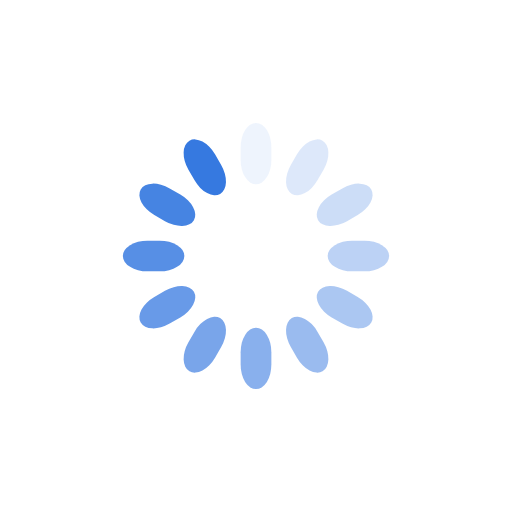
t = 0.00 s
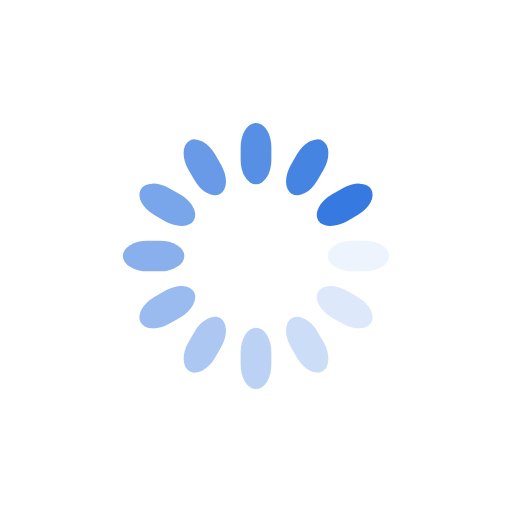
t = 0.25 s
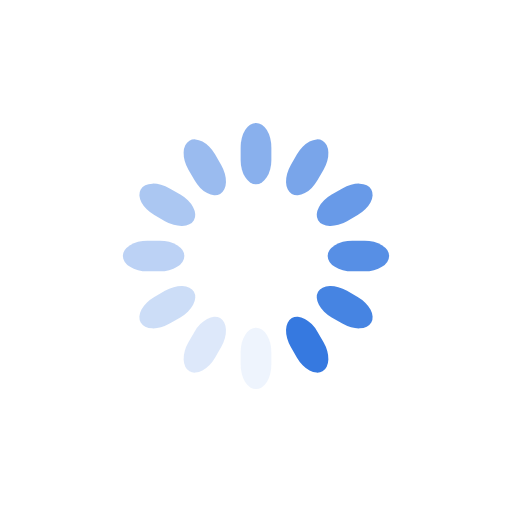
t = 0.50 s
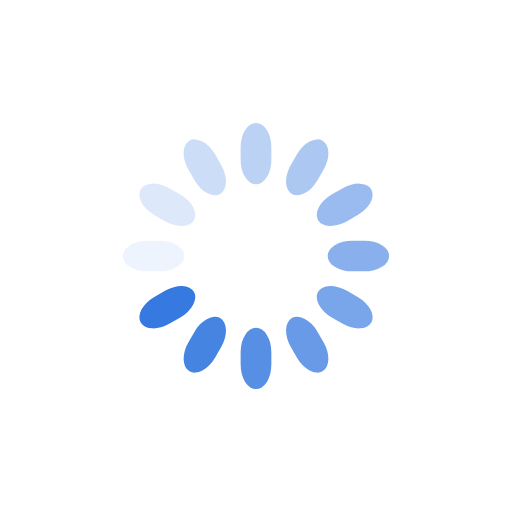
t = 0.75 s

The animated SVG that drew these frames (rendered in a browser with its animation timeline set to each time). Animation: 12 SMIL elements (animate=12); one cycle of 1.00 s, repeats indefinitely.

<svg class="lds-spinner" width="17px" height="17px" xmlns="http://www.w3.org/2000/svg" xmlns:xlink="http://www.w3.org/1999/xlink" viewBox="0 0 100 100" preserveAspectRatio="xMidYMid" style="animation-play-state: running; animation-delay: 0s; background: rgba(0, 0, 0, 0) none repeat scroll 0% 0%;"><g transform="rotate(0 50 50)" style="animation-play-state: running; animation-delay: 0s;">
  <rect x="47" y="24" rx="9.4" ry="4.8" width="6" height="12" fill="#3679e0" style="animation-play-state: running; animation-delay: 0s;">
    <animate attributeName="opacity" values="1;0" keyTimes="0;1" dur="1s" begin="-0.9166666666666666s" repeatCount="indefinite" style="animation-play-state: running; animation-delay: 0s;"></animate>
  </rect>
</g><g transform="rotate(30 50 50)" style="animation-play-state: running; animation-delay: 0s;">
  <rect x="47" y="24" rx="9.4" ry="4.8" width="6" height="12" fill="#3679e0" style="animation-play-state: running; animation-delay: 0s;">
    <animate attributeName="opacity" values="1;0" keyTimes="0;1" dur="1s" begin="-0.8333333333333334s" repeatCount="indefinite" style="animation-play-state: running; animation-delay: 0s;"></animate>
  </rect>
</g><g transform="rotate(60 50 50)" style="animation-play-state: running; animation-delay: 0s;">
  <rect x="47" y="24" rx="9.4" ry="4.8" width="6" height="12" fill="#3679e0" style="animation-play-state: running; animation-delay: 0s;">
    <animate attributeName="opacity" values="1;0" keyTimes="0;1" dur="1s" begin="-0.75s" repeatCount="indefinite" style="animation-play-state: running; animation-delay: 0s;"></animate>
  </rect>
</g><g transform="rotate(90 50 50)" style="animation-play-state: running; animation-delay: 0s;">
  <rect x="47" y="24" rx="9.4" ry="4.8" width="6" height="12" fill="#3679e0" style="animation-play-state: running; animation-delay: 0s;">
    <animate attributeName="opacity" values="1;0" keyTimes="0;1" dur="1s" begin="-0.6666666666666666s" repeatCount="indefinite" style="animation-play-state: running; animation-delay: 0s;"></animate>
  </rect>
</g><g transform="rotate(120 50 50)" style="animation-play-state: running; animation-delay: 0s;">
  <rect x="47" y="24" rx="9.4" ry="4.8" width="6" height="12" fill="#3679e0" style="animation-play-state: running; animation-delay: 0s;">
    <animate attributeName="opacity" values="1;0" keyTimes="0;1" dur="1s" begin="-0.5833333333333334s" repeatCount="indefinite" style="animation-play-state: running; animation-delay: 0s;"></animate>
  </rect>
</g><g transform="rotate(150 50 50)" style="animation-play-state: running; animation-delay: 0s;">
  <rect x="47" y="24" rx="9.4" ry="4.8" width="6" height="12" fill="#3679e0" style="animation-play-state: running; animation-delay: 0s;">
    <animate attributeName="opacity" values="1;0" keyTimes="0;1" dur="1s" begin="-0.5s" repeatCount="indefinite" style="animation-play-state: running; animation-delay: 0s;"></animate>
  </rect>
</g><g transform="rotate(180 50 50)" style="animation-play-state: running; animation-delay: 0s;">
  <rect x="47" y="24" rx="9.4" ry="4.8" width="6" height="12" fill="#3679e0" style="animation-play-state: running; animation-delay: 0s;">
    <animate attributeName="opacity" values="1;0" keyTimes="0;1" dur="1s" begin="-0.4166666666666667s" repeatCount="indefinite" style="animation-play-state: running; animation-delay: 0s;"></animate>
  </rect>
</g><g transform="rotate(210 50 50)" style="animation-play-state: running; animation-delay: 0s;">
  <rect x="47" y="24" rx="9.4" ry="4.8" width="6" height="12" fill="#3679e0" style="animation-play-state: running; animation-delay: 0s;">
    <animate attributeName="opacity" values="1;0" keyTimes="0;1" dur="1s" begin="-0.3333333333333333s" repeatCount="indefinite" style="animation-play-state: running; animation-delay: 0s;"></animate>
  </rect>
</g><g transform="rotate(240 50 50)" style="animation-play-state: running; animation-delay: 0s;">
  <rect x="47" y="24" rx="9.4" ry="4.8" width="6" height="12" fill="#3679e0" style="animation-play-state: running; animation-delay: 0s;">
    <animate attributeName="opacity" values="1;0" keyTimes="0;1" dur="1s" begin="-0.25s" repeatCount="indefinite" style="animation-play-state: running; animation-delay: 0s;"></animate>
  </rect>
</g><g transform="rotate(270 50 50)" style="animation-play-state: running; animation-delay: 0s;">
  <rect x="47" y="24" rx="9.4" ry="4.8" width="6" height="12" fill="#3679e0" style="animation-play-state: running; animation-delay: 0s;">
    <animate attributeName="opacity" values="1;0" keyTimes="0;1" dur="1s" begin="-0.16666666666666666s" repeatCount="indefinite" style="animation-play-state: running; animation-delay: 0s;"></animate>
  </rect>
</g><g transform="rotate(300 50 50)" style="animation-play-state: running; animation-delay: 0s;">
  <rect x="47" y="24" rx="9.4" ry="4.8" width="6" height="12" fill="#3679e0" style="animation-play-state: running; animation-delay: 0s;">
    <animate attributeName="opacity" values="1;0" keyTimes="0;1" dur="1s" begin="-0.08333333333333333s" repeatCount="indefinite" style="animation-play-state: running; animation-delay: 0s;"></animate>
  </rect>
</g><g transform="rotate(330 50 50)" style="animation-play-state: running; animation-delay: 0s;">
  <rect x="47" y="24" rx="9.4" ry="4.8" width="6" height="12" fill="#3679e0" style="animation-play-state: running; animation-delay: 0s;">
    <animate attributeName="opacity" values="1;0" keyTimes="0;1" dur="1s" begin="0s" repeatCount="indefinite" style="animation-play-state: running; animation-delay: 0s;"></animate>
  </rect>
</g></svg>
